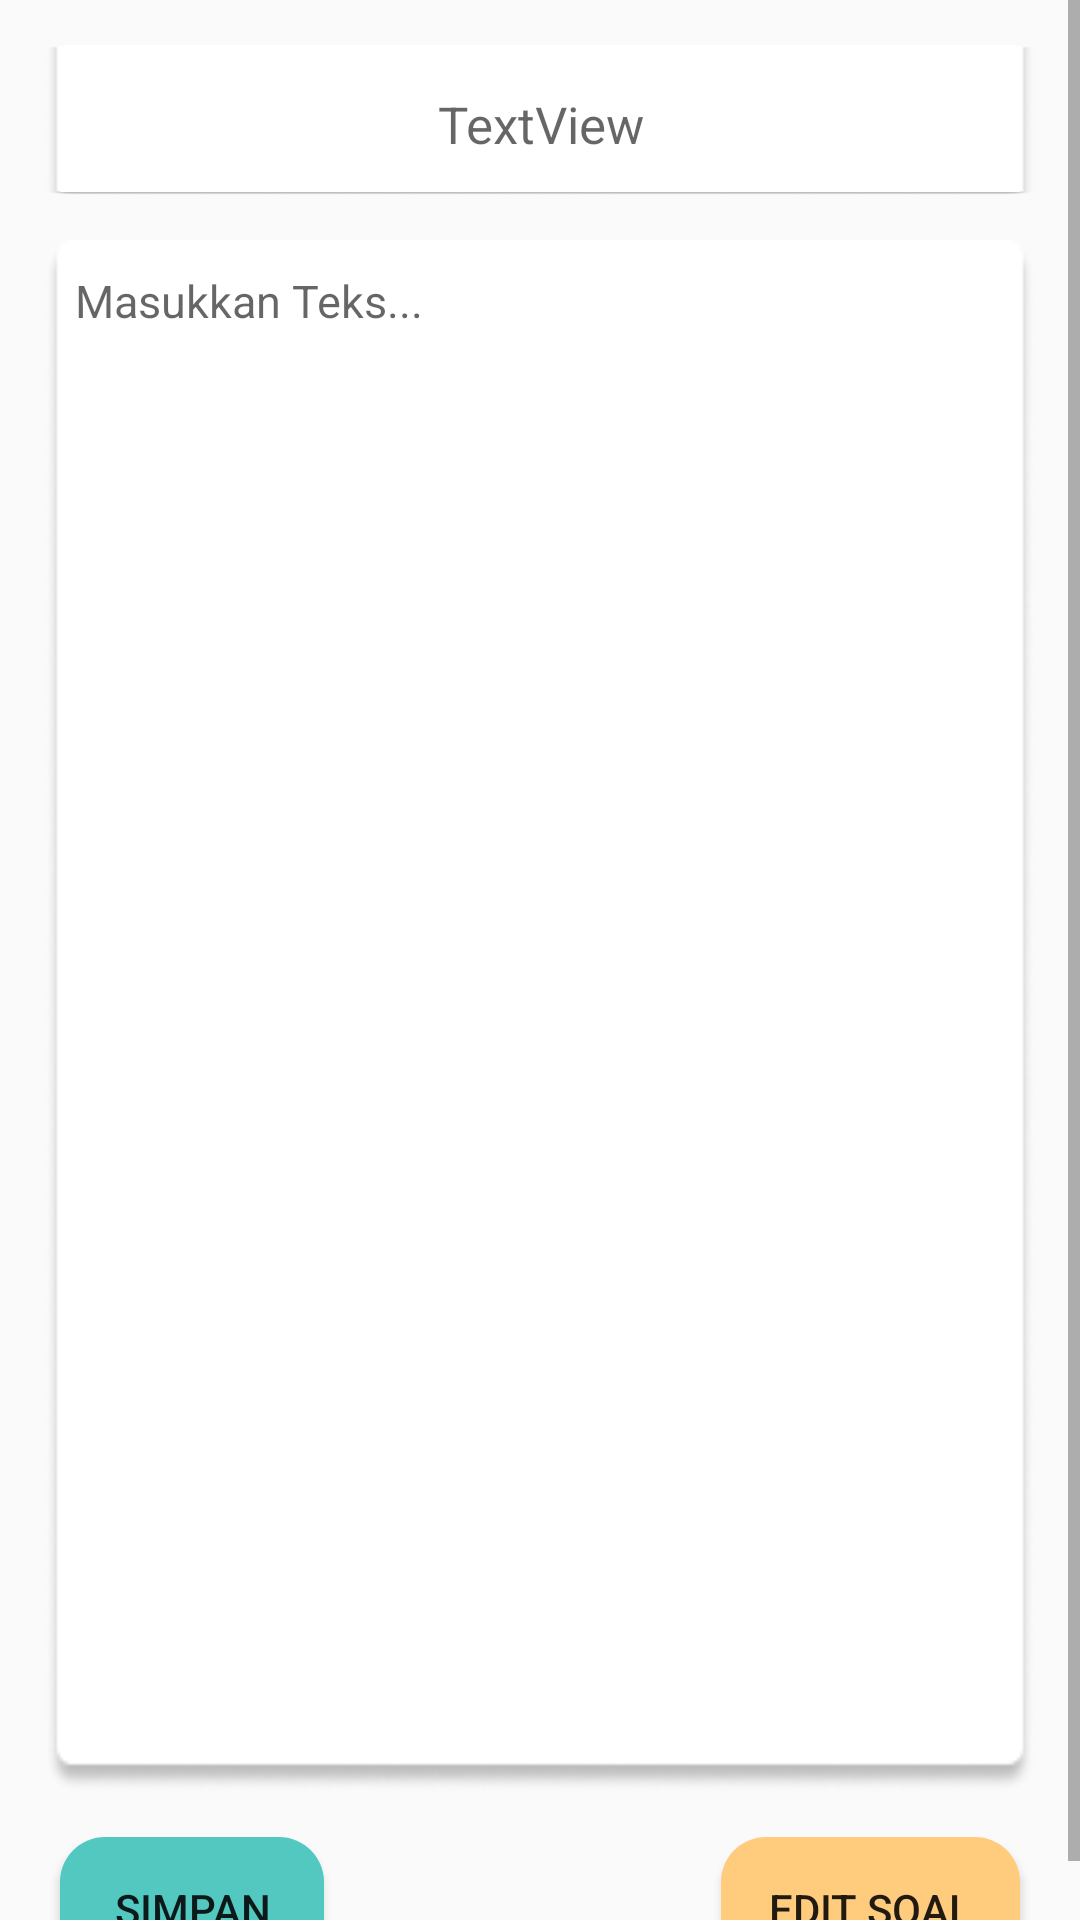

Write the Android layout XML for this screen, with the resource values it uses.
<!-- AndroidManifest.xml: activity theme Theme.AppCompat.Light.NoActionBar -->
<!-- res/layout/json_file.xml -->
<?xml version="1.0" encoding="utf-8"?>
<ScrollView xmlns:android="http://schemas.android.com/apk/res/android"
    xmlns:app="http://schemas.android.com/apk/res-auto"
    xmlns:tools="http://schemas.android.com/tools"
    android:layout_width="match_parent"
    android:layout_height="wrap_content">

    <androidx.constraintlayout.widget.ConstraintLayout
        android:layout_width="match_parent"
        android:layout_height="match_parent">


        <TextView
            android:id="@+id/judulTulisan"
            android:layout_width="match_parent"
            android:layout_height="50dp"
            android:layout_marginStart="15dp"
            android:layout_marginTop="15dp"
            android:layout_marginEnd="15dp"
            android:background="@drawable/picture_3"
            android:padding="15dp"
            android:hint="TextView"
            android:textAlignment="center"
            android:textColor="@color/black"
            android:textSize="17sp"
            app:layout_constraintEnd_toEndOf="parent"
            app:layout_constraintStart_toStartOf="parent"
            app:layout_constraintTop_toTopOf="parent" />

        <TextView
            android:id="@+id/tulisanTextView"
            android:layout_width="match_parent"
            android:layout_height="wrap_content"
            android:layout_marginStart="15dp"
            android:layout_marginTop="15dp"
            android:layout_marginEnd="15dp"
            android:background="@drawable/picture_3"
            android:gravity="start"
            android:hint="@string/masukkan_teks"
            android:inputType="textMultiLine"
            android:lines="28"
            android:maxLines="100"
            android:padding="10dp"
            android:scrollbars="vertical"
            android:textColor="@color/black"
            android:textSize="15sp"
            app:layout_constraintEnd_toEndOf="parent"
            app:layout_constraintStart_toStartOf="parent"
            app:layout_constraintTop_toBottomOf="@id/judulTulisan" />

        <Button
            android:id="@+id/tulisanButton1"
            android:layout_width="wrap_content"
            android:layout_height="wrap_content"
            android:layout_marginStart="20dp"
            android:layout_marginTop="15dp"
            android:background="@drawable/button_2"
            android:text="Simpan"
            app:layout_constraintStart_toStartOf="parent"
            app:layout_constraintTop_toBottomOf="@+id/tulisanTextView" />

        <Button
            android:id="@+id/tulisanButton2"
            android:layout_width="wrap_content"
            android:layout_height="wrap_content"
            android:layout_marginTop="15dp"
            android:layout_marginEnd="20dp"
            android:background="@drawable/button_1"
            android:text="Edit Soal"
            app:layout_constraintEnd_toEndOf="parent"
            app:layout_constraintTop_toBottomOf="@+id/tulisanTextView" />

    </androidx.constraintlayout.widget.ConstraintLayout>
</ScrollView>
<!-- resources referenced by this layout -->
<resources>
  <color name="black">#FF000000</color>
  <!-- drawable button_1 (drawable) -->
  <shape xmlns:android="http://schemas.android.com/apk/res/android"
      android:shape="rectangle">
      <solid android:color="@color/theme_color_1" />
      <corners android:radius="15dp" />
      <padding
          android:left="16dp"
          android:right="16dp"
          android:top="12dp"
          android:bottom="12dp" />
  </shape>
  <!-- drawable button_2 (drawable) -->
  <shape xmlns:android="http://schemas.android.com/apk/res/android"
      android:shape="rectangle">
      <solid android:color="@color/theme_color_2" />
      <corners android:radius="15dp" />
  
      <padding
          android:left="16dp"
          android:right="16dp"
          android:top="12dp"
          android:bottom="12dp" />
  </shape>
  <!-- drawable picture_3: png bitmap (drawable, 6227 bytes) -->
  <string name="masukkan_teks">Masukkan Teks...</string>
  <color name="theme_color_1">#FFCB7C</color>
  <color name="theme_color_2">#53C8C1</color>
</resources>
